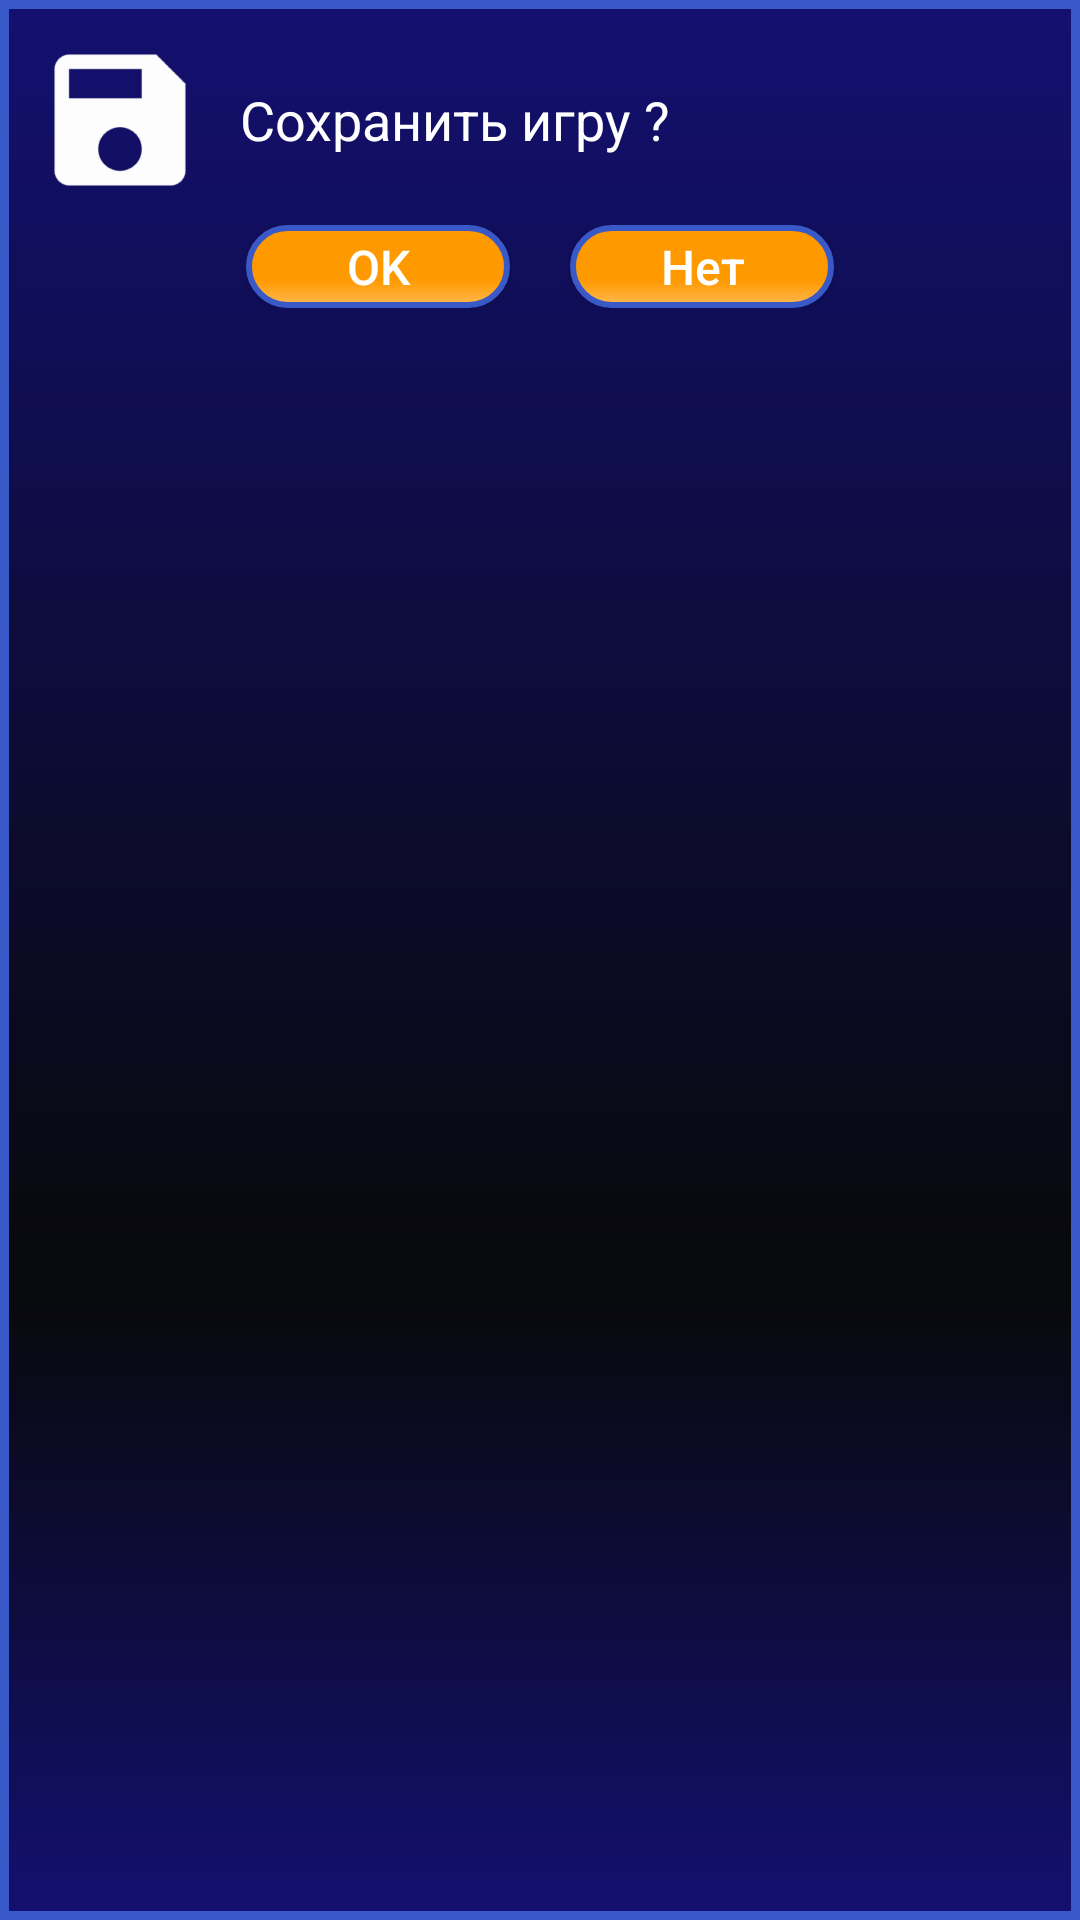

Layout XML and referenced resources for this Android screen:
<!-- AndroidManifest.xml: application theme AppTheme -->
<!-- res/layout/dialog_game_over.xml -->
<?xml version="1.0" encoding="utf-8"?>
<LinearLayout xmlns:android="http://schemas.android.com/apk/res/android"
    android:orientation="vertical"
    android:layout_width="wrap_content"
    android:layout_height="wrap_content"
    android:background="@drawable/background_activity"
    android:padding="15dp">

    <LinearLayout
        android:layout_width="match_parent"
        android:layout_height="wrap_content"
        android:orientation="horizontal"
        android:paddingBottom="10dp">
        <ImageView
            android:layout_width="50dp"
            android:layout_height="50dp"
            android:background="@drawable/ic_save"/>
        <TextView
            android:layout_marginLeft="15dp"
            android:layout_width="wrap_content"
            android:layout_height="wrap_content"
            android:layout_centerHorizontal="true"
            android:text="@string/exit_dialog"
            style="@style/text_dialog"
            android:layout_gravity="center_vertical"/>

    </LinearLayout>

    <LinearLayout
        android:layout_width="wrap_content"
        android:layout_height="wrap_content"
        android:orientation="horizontal"
        android:layout_gravity="center_horizontal"
        android:gravity="center_horizontal">
        <Button
            android:id="@+id/btn_save"
            android:layout_width="wrap_content"
            android:layout_height="wrap_content"
            android:text="@string/ok"
            style="@style/btn_general"
            android:background="@drawable/btn_dialog_selector"/>
        <Button
            android:id="@+id/btn_exit"
            android:layout_width="wrap_content"
            android:layout_height="wrap_content"
            android:text="@string/not"
            style="@style/btn_general"
            android:background="@drawable/btn_dialog_selector"
            android:layout_marginLeft="20dp" />
    </LinearLayout>
</LinearLayout>
<!-- resources referenced by this layout -->
<resources>
  <!-- drawable background_activity (drawable) -->
  <?xml version="1.0" encoding="utf-8"?>
  <shape xmlns:android="http://schemas.android.com/apk/res/android" android:shape="rectangle" >
  
      <gradient
          android:angle="90"
          android:centerX="33%"
          android:centerColor="#08090A"
          android:startColor="#131070"
          android:endColor="#131070"
          android:type="linear"
          />
      <padding
          android:left="0dp"
          android:top="0dp"
          android:right="0dp"
          android:bottom="0dp"
          />
      <size
          android:width="270dp"
          android:height="60dp"
          />
      <stroke
          android:width="3dp"
          android:color="#3859C7"
          />
  </shape>
  <!-- drawable btn_dialog_selector (drawable) -->
  <?xml version="1.0" encoding="utf-8"?>
  <selector xmlns:android="http://schemas.android.com/apk/res/android">
      <item android:drawable="@drawable/btn_dialog_pressed" android:state_selected="true"></item>
      <item android:drawable="@drawable/btn_dialog_pressed" android:state_pressed="true"></item>
      <item android:drawable="@drawable/btn_dialog_normal"></item>
  </selector>
  <!-- drawable ic_save: png bitmap (drawable-hdpi, 2299 bytes) -->
  <string name="exit_dialog">Сохранить игру ?</string>
  <string name="not">Нет</string>
  <string name="ok">OK</string>
  <style name="btn_general">
          <item name="android:textSize">16sp</item>
          <item name="android:textColor">@color/white</item>
          <item name="android:minHeight">0dp</item>
          <item name="android:paddingTop">3dp</item>
          <item name="android:paddingBottom">3dp</item>
          <item name="android:paddingLeft">10dp</item>
          <item name="android:paddingRight">10dp</item>
          <item name="android:textAllCaps">false</item>
      </style>
  <style name="text_dialog">
          <item name="android:textColor">@color/white</item>
          <item name="android:textSize">18sp</item>
  
      </style>
  <style name="AppTheme" parent="Theme.AppCompat.Light.NoActionBar">
          
          <item name="colorPrimary">@color/colorPrimary</item>
          <item name="colorPrimaryDark">@color/colorPrimaryDark</item>
          <item name="colorAccent">@color/colorAccent</item>
      </style>
  <!-- drawable btn_dialog_pressed (drawable) -->
  <?xml version="1.0" encoding="utf-8"?>
  <shape xmlns:android="http://schemas.android.com/apk/res/android" android:shape="rectangle" >
      <corners
          android:radius="90dp"
          />
      <gradient
          android:angle="90"
          android:centerX="33%"
          android:centerColor="#ffb84d"
          android:startColor="#ffb84d"
          android:endColor="#FFB84D"
          android:type="linear"
          />
  
      <stroke
          android:width="2dp"
          android:color="#3859C7"
          />
  </shape>
  <!-- drawable btn_dialog_normal (drawable) -->
  <?xml version="1.0" encoding="utf-8"?>
  <shape xmlns:android="http://schemas.android.com/apk/res/android" android:shape="rectangle" >
      <corners
          android:radius="90dp"
          />
      <gradient
          android:angle="90"
          android:centerX="33%"
          android:centerColor="#FF9900"
          android:startColor="#FFB84D"
          android:endColor="#FF9900"
          android:type="linear"
          />
      <stroke
          android:width="2dp"
          android:color="#3859C7"
          />
  </shape>
  <color name="white">#ffffff</color>
  <color name="colorPrimary">#3F51B5</color>
  <color name="colorPrimaryDark">#303F9F</color>
  <color name="colorAccent">#FF4081</color>
</resources>
